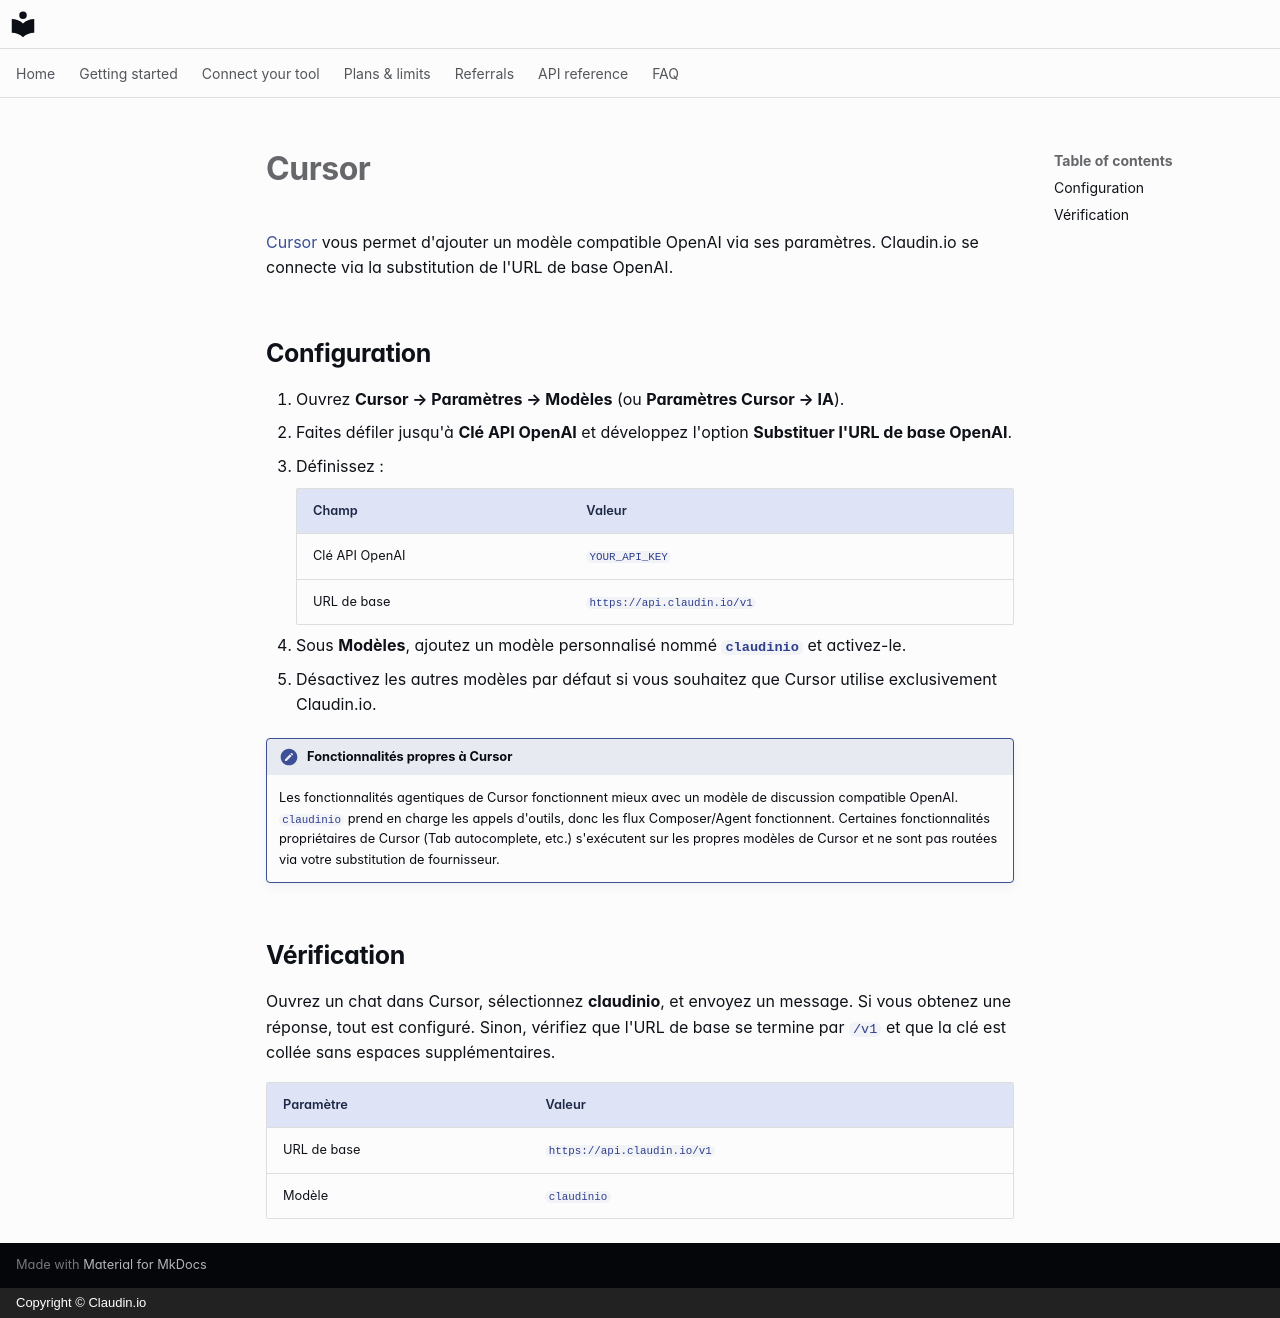

repository: claudin-io/docs · page: clients/cursor.fr/index.html · generator: mkdocs · copyright: Copyright © Claudin.io

# Cursor

[Cursor](https://cursor.com) vous permet d'ajouter un modèle compatible OpenAI via ses paramètres. Claudin.io se connecte via la substitution de l'URL de base OpenAI.

## Configuration

1. Ouvrez **Cursor → Paramètres → Modèles** (ou **Paramètres Cursor → IA**).
2. Faites défiler jusqu'à **Clé API OpenAI** et développez l'option **Substituer l'URL de base OpenAI**.
3. Définissez :

    | Champ | Valeur |
    | --- | --- |
    | Clé API OpenAI | `YOUR_API_KEY` |
    | URL de base | `https://api.claudin.io/v1` |

4. Sous **Modèles**, ajoutez un modèle personnalisé nommé **`claudinio`** et activez-le.
5. Désactivez les autres modèles par défaut si vous souhaitez que Cursor utilise exclusivement Claudin.io.

!!! note "Fonctionnalités propres à Cursor"
    Les fonctionnalités agentiques de Cursor fonctionnent mieux avec un modèle de discussion compatible OpenAI. `claudinio` prend en charge les appels d'outils, donc les flux Composer/Agent fonctionnent. Certaines fonctionnalités propriétaires de Cursor (Tab autocomplete, etc.) s'exécutent sur les propres modèles de Cursor et ne sont pas routées via votre substitution de fournisseur.

## Vérification

Ouvrez un chat dans Cursor, sélectionnez **claudinio**, et envoyez un message. Si vous obtenez une réponse, tout est configuré. Sinon, vérifiez que l'URL de base se termine par `/v1` et que la clé est collée sans espaces supplémentaires.

| Paramètre | Valeur |
| --- | --- |
| URL de base | `https://api.claudin.io/v1` |
| Modèle | `claudinio` |
